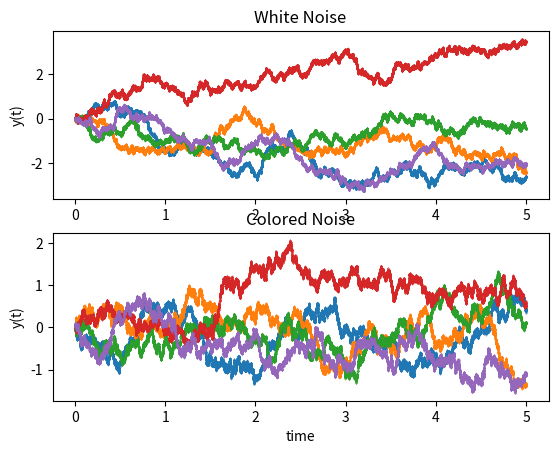

Python code for this plot:
import numpy as np
import matplotlib.pyplot as plt

n = 5
time_step = 10 ** -4
t = 5

omega = 1
epsilon = 1

res_white = np.zeros((n, int(t / time_step)))
res_colored = np.zeros((n, int(t / time_step)))

fig, ax = plt.subplots(2)

for i in range(n):
    for j in range(len(res_white[i])):
        if j == 0:
            res_white[i][j] = 0
        else:
            random_term = np.random.randn() * np.sqrt(time_step)
            res_white[i][j] = res_white[i][j-1] + random_term

for i in range(n):
    for j in range(len(res_colored[i])):
        if j == 0:
            res_colored[i][j] = 0
        else:
            random_term = np.random.randn() * np.sqrt(time_step)
            res_colored[i][j] = res_colored[i][j-1] - res_colored[i][j-1] * omega * time_step + random_term * np.sqrt(epsilon) * omega

time_steps = np.arange(0, t, time_step)


for i in range(n):
    ax[0].plot(time_steps, res_white[i], '-o',linewidth=0.2,markersize=0.2)
    ax[1].plot(time_steps, res_colored[i], '-o',linewidth=0.2,markersize=0.2)

plt.xlabel("time")
ax[0].set_ylabel("y(t)")
ax[0].set_title("White Noise")
ax[1].set_ylabel("y(t)")
ax[1].set_title("Colored Noise")
plt.show()
